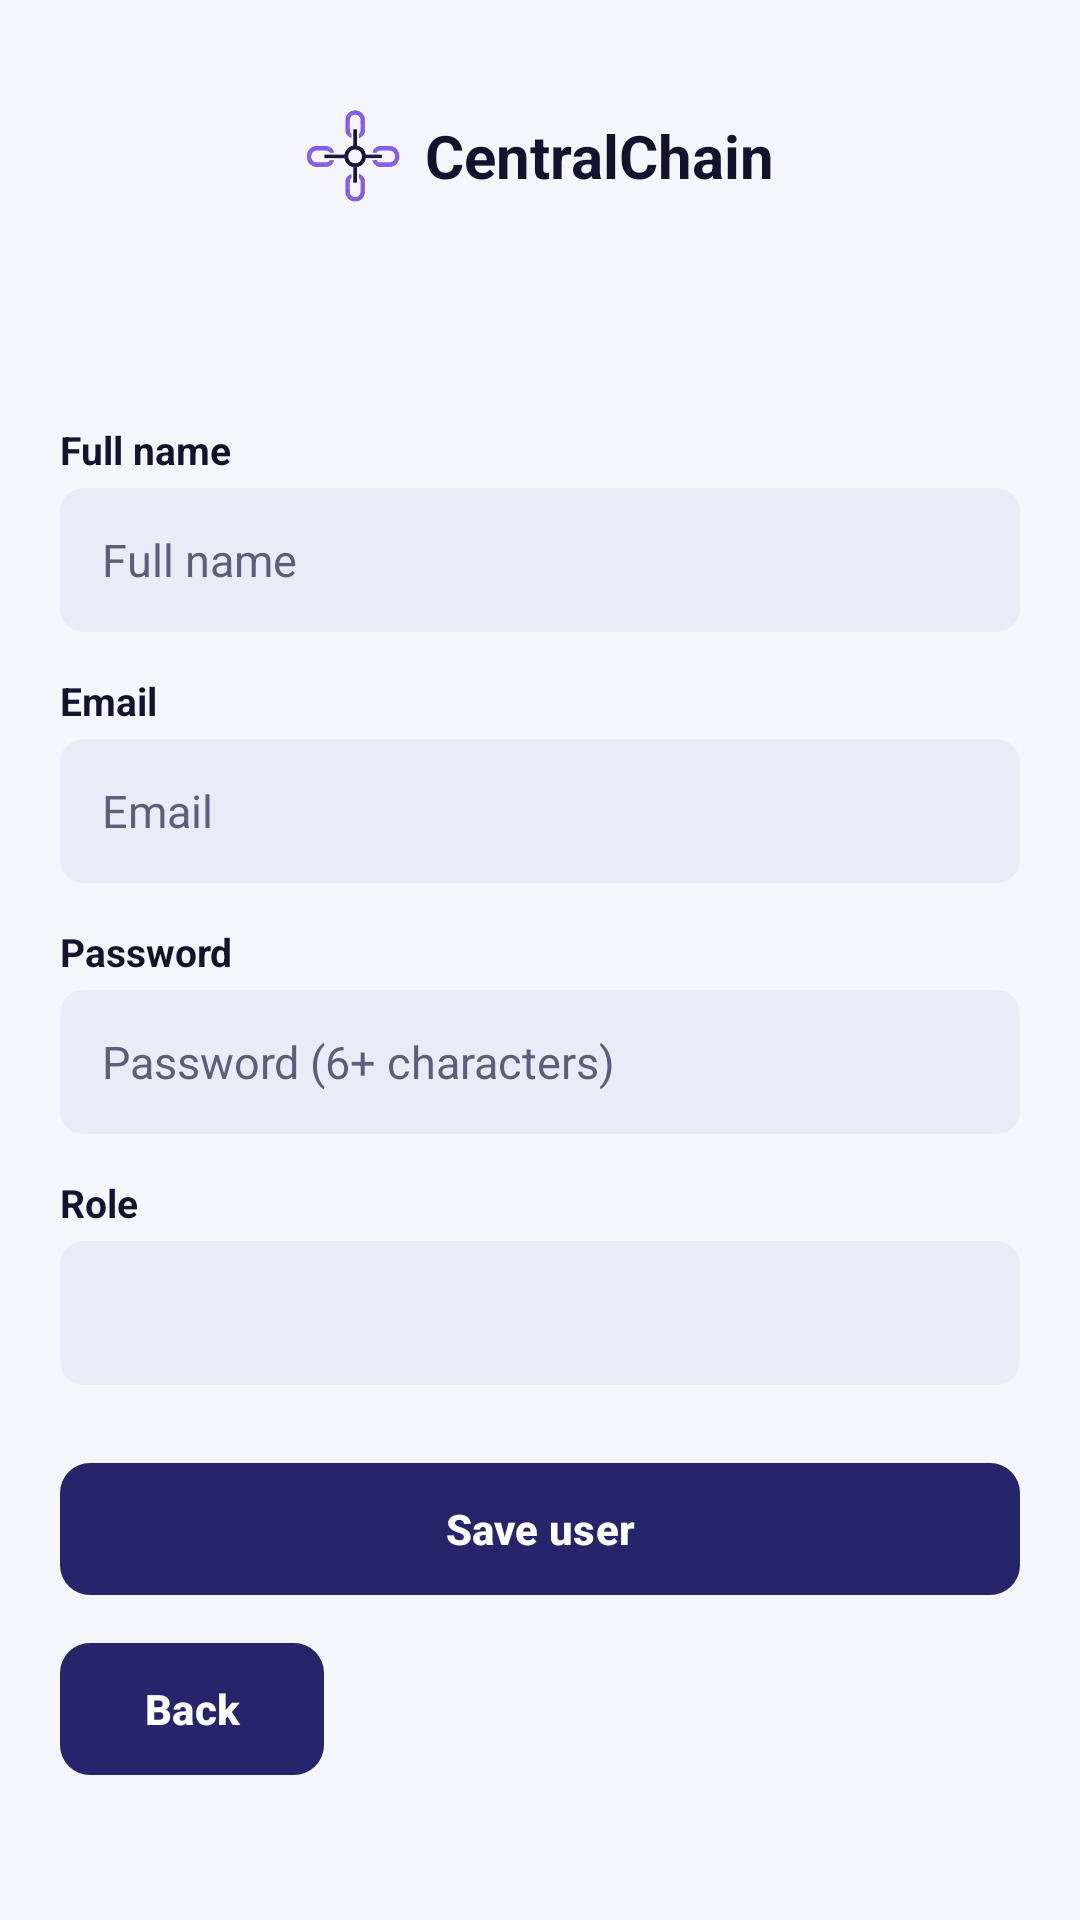

This screen was rendered from an Android layout file. Write that file and the resources it references.
<!-- AndroidManifest.xml: application theme Theme.CentralChain -->
<!-- res/layout/activity_user_form.xml -->
<?xml version="1.0" encoding="utf-8"?>
<ScrollView xmlns:android="http://schemas.android.com/apk/res/android"
    android:layout_width="match_parent"
    android:layout_height="match_parent"
    android:fillViewport="true">

    <LinearLayout
        android:layout_width="match_parent"
        android:layout_height="wrap_content"
        android:orientation="vertical"
        android:padding="20dp">

        <include layout="@layout/view_header" />

        <TextView style="@style/CC.Label" android:layout_width="wrap_content" android:layout_height="wrap_content" android:text="Full name" />

        <EditText
            android:id="@+id/input_name"
            style="@style/CC.Input"
            android:layout_width="match_parent"
            android:layout_height="wrap_content"
            android:hint="Full name"
            android:importantForAutofill="no"
            android:inputType="textPersonName|textCapWords" />

        <TextView style="@style/CC.Label" android:layout_width="wrap_content" android:layout_height="wrap_content" android:text="Email" />

        <EditText
            android:id="@+id/input_email"
            style="@style/CC.Input"
            android:layout_width="match_parent"
            android:layout_height="wrap_content"
            android:hint="Email"
            android:importantForAutofill="no"
            android:inputType="textEmailAddress" />

        <TextView style="@style/CC.Label" android:layout_width="wrap_content" android:layout_height="wrap_content" android:text="Password" />

        <EditText
            android:id="@+id/input_password"
            style="@style/CC.Input"
            android:layout_width="match_parent"
            android:layout_height="wrap_content"
            android:hint="Password (6+ characters)"
            android:importantForAutofill="no"
            android:inputType="textPassword" />

        <TextView style="@style/CC.Label" android:layout_width="wrap_content" android:layout_height="wrap_content" android:text="Role" />

        <Spinner
            android:id="@+id/spinner_role"
            android:layout_width="match_parent"
            android:layout_height="48dp"
            android:background="@drawable/bg_input" />

        <com.google.android.material.button.MaterialButton
            android:id="@+id/btn_save"
            style="@style/CC.Button.Dark"
            android:layout_width="match_parent"
            android:layout_height="wrap_content"
            android:layout_marginTop="24dp"
            android:text="Save user" />

        <com.google.android.material.button.MaterialButton
            android:id="@+id/btn_delete"
            style="@style/CC.Button.Danger"
            android:layout_width="match_parent"
            android:layout_height="wrap_content"
            android:layout_marginTop="8dp"
            android:text="Delete user"
            android:visibility="gone" />

        <com.google.android.material.button.MaterialButton
            android:id="@+id/btn_back"
            style="@style/CC.Button.Dark"
            android:layout_width="wrap_content"
            android:layout_height="wrap_content"
            android:layout_marginTop="12dp"
            android:text="Back" />
    </LinearLayout>
</ScrollView>
<!-- res/layout/view_header.xml (included above) -->
<?xml version="1.0" encoding="utf-8"?>
<LinearLayout xmlns:android="http://schemas.android.com/apk/res/android"
    android:layout_width="match_parent"
    android:layout_height="wrap_content"
    android:orientation="vertical">

    <FrameLayout
        android:layout_width="match_parent"
        android:layout_height="64dp">

        
        <LinearLayout
            android:layout_width="match_parent"
            android:layout_height="match_parent"
            android:background="@drawable/bg_card"
            android:elevation="2dp"
            android:gravity="center"
            android:orientation="horizontal">

            <ImageView
                android:layout_width="32dp"
                android:layout_height="32dp"
                android:layout_marginEnd="8dp"
                android:contentDescription="@string/app_name"
                android:src="@drawable/logo" />

            <TextView
                android:layout_width="wrap_content"
                android:layout_height="wrap_content"
                android:text="@string/app_name"
                android:textColor="@color/ink"
                android:textSize="20sp"
                android:textStyle="bold" />
        </LinearLayout>

        
        <TextView
            android:id="@+id/text_role"
            android:layout_width="wrap_content"
            android:layout_height="wrap_content"
            android:layout_gravity="end|center_vertical"
            android:layout_marginEnd="12dp"
            android:background="@drawable/bg_pill"
            android:backgroundTint="@color/primary"
            android:elevation="3dp"
            android:paddingStart="12dp"
            android:paddingTop="4dp"
            android:paddingEnd="12dp"
            android:paddingBottom="4dp"
            android:textColor="@color/white"
            android:textSize="12sp"
            android:textStyle="bold"
            android:visibility="gone" />
    </FrameLayout>

    <TextView
        android:id="@+id/screen_title"
        style="@style/CC.Title"
        android:layout_width="match_parent"
        android:layout_height="wrap_content"
        android:layout_marginTop="16dp"
        android:gravity="center" />

    <TextView
        android:id="@+id/screen_subtitle"
        style="@style/CC.Muted"
        android:layout_width="match_parent"
        android:layout_height="wrap_content"
        android:layout_marginTop="2dp"
        android:gravity="center"
        android:visibility="gone" />
</LinearLayout>
<!-- resources referenced by this layout -->
<resources>
  <color name="ink">#14132E</color>
  <color name="primary">#3C3AA1</color>
  <color name="white">#FFFFFF</color>
  <!-- drawable bg_input (drawable) -->
  <?xml version="1.0" encoding="utf-8"?>
  <shape xmlns:android="http://schemas.android.com/apk/res/android" android:shape="rectangle">
      <solid android:color="@color/input" />
      <corners android:radius="8dp" />
  </shape>
  <!-- drawable logo: png bitmap (drawable-nodpi, 41189 bytes) -->
  <string name="app_name">CentralChain</string>
  <style name="CC.Button.Danger" parent="Widget.Material3.Button.OutlinedButton">
          <item name="cornerRadius">10dp</item>
          <item name="android:minHeight">48dp</item>
          <item name="android:textAllCaps">false</item>
          <item name="android:textStyle">bold</item>
          <item name="android:textColor">@color/danger</item>
          <item name="strokeColor">@color/danger</item>
      </style>
  <style name="CC.Button.Dark">
          <item name="backgroundTint">@color/navy</item>
          <item name="android:textColor">@color/white</item>
      </style>
  <style name="CC.Input">
          <item name="android:background">@drawable/bg_input</item>
          <item name="android:minHeight">48dp</item>
          <item name="android:paddingStart">14dp</item>
          <item name="android:paddingEnd">14dp</item>
          <item name="android:textSize">15sp</item>
          <item name="android:textColor">@color/ink</item>
          <item name="android:textColorHint">@color/muted</item>
      </style>
  <style name="CC.Label">
          <item name="android:textSize">13sp</item>
          <item name="android:textStyle">bold</item>
          <item name="android:textColor">@color/ink</item>
          <item name="android:layout_marginTop">14dp</item>
          <item name="android:layout_marginBottom">4dp</item>
      </style>
  <style name="CC.Muted">
          <item name="android:textSize">13sp</item>
          <item name="android:textColor">@color/muted</item>
      </style>
  <style name="CC.Title">
          <item name="android:textSize">20sp</item>
          <item name="android:textStyle">bold</item>
          <item name="android:textColor">@color/ink</item>
      </style>
  <style name="Theme.CentralChain" parent="Theme.Material3.Light.NoActionBar">
          <item name="colorPrimary">@color/primary</item>
          <item name="colorOnPrimary">@color/white</item>
          <item name="colorSecondary">@color/navy</item>
          <item name="android:colorBackground">@color/surface</item>
          <item name="android:windowBackground">@color/surface</item>
          <item name="android:statusBarColor">@color/surface</item>
          <item name="android:windowLightStatusBar">true</item>
          <item name="materialButtonStyle">@style/CC.Button</item>
      </style>
  <color name="input">#EBEBF7</color>
  <color name="danger">#D92D20</color>
  <color name="navy">#26246B</color>
  <color name="muted">#5E5D7A</color>
  <color name="surface">#F5F5FC</color>
  <style name="CC.Button" parent="Widget.Material3.Button">
          <item name="cornerRadius">10dp</item>
          <item name="android:minHeight">48dp</item>
          <item name="android:textAllCaps">false</item>
          <item name="android:textStyle">bold</item>
          <item name="android:insetTop">2dp</item>
          <item name="android:insetBottom">2dp</item>
      </style>
</resources>
